Run: headless pygame with SDL's dummy video driver; simulated clock (each Clock.tick advances the game by its frame time, no real sleeping); random seed 0; keys injected as events and as key.get_pressed() state; mouse plan: one left click at the window centre at the start of phase 2, then a move to the lower-right quarter at the start of phase 3.
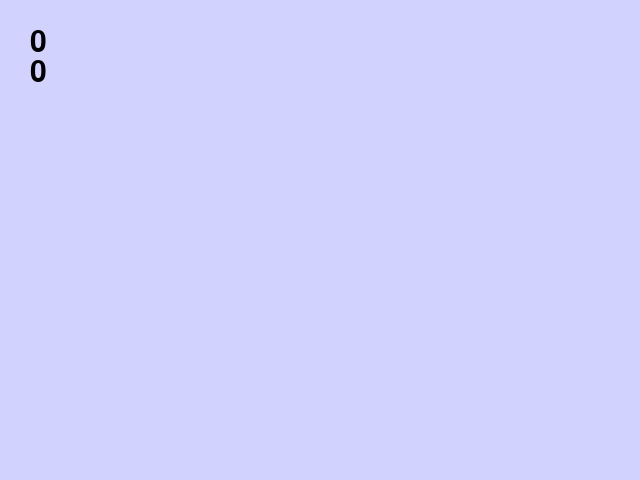
Frame 1 of 4 · flips 1–60 · no input
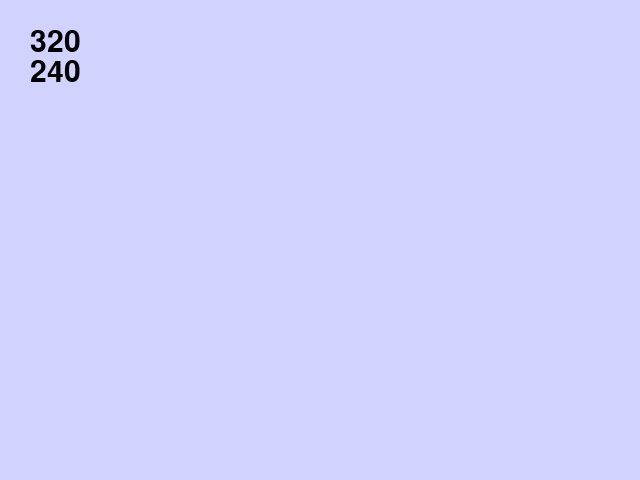
Frame 2 of 4 · flips 61–180 · clicked the window centre · tapped SPACE, RETURN · held RIGHT (→), D
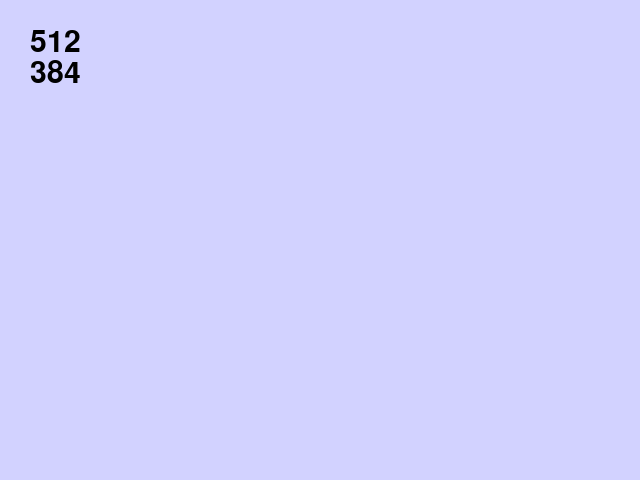
Frame 3 of 4 · flips 181–300 · moved the mouse to the lower-right quarter · held DOWN (↓), S
Frame 4 of 4 · flips 301–420 · held LEFT (←), A, UP (↑), W · screen unchanged from frame 3, image omitted

The pygame program that drew these frames:

import pygame
import pygame.freetype
import sys

pygame.init()

mainloop = True

screenX = 640
screenY = 480

font = pygame.freetype.SysFont('Comic Sans MS', 30)

screen = pygame.display.set_mode((screenX, screenY))

background = pygame.Surface(screen.get_size())
background.fill((210, 210, 255))
background = background.convert()
screen.blit(background, (0, 0))







while mainloop:

    mousePos = pygame.mouse.get_pos()

    screen.blit(background, (0, 0))

    font.render_to(screen, (30, 30), str(mousePos[0]), (0, 0, 0))
    font.render_to(screen, (30, 60), str(mousePos[1]), (0, 0, 0))


    pygame.display.flip()

    for event in pygame.event.get():
        if event.type == pygame.QUIT:
            sys.exit()
        elif event.type == pygame.KEYDOWN:
            if event.key == pygame.K_ESCAPE:
                sys.exit()
